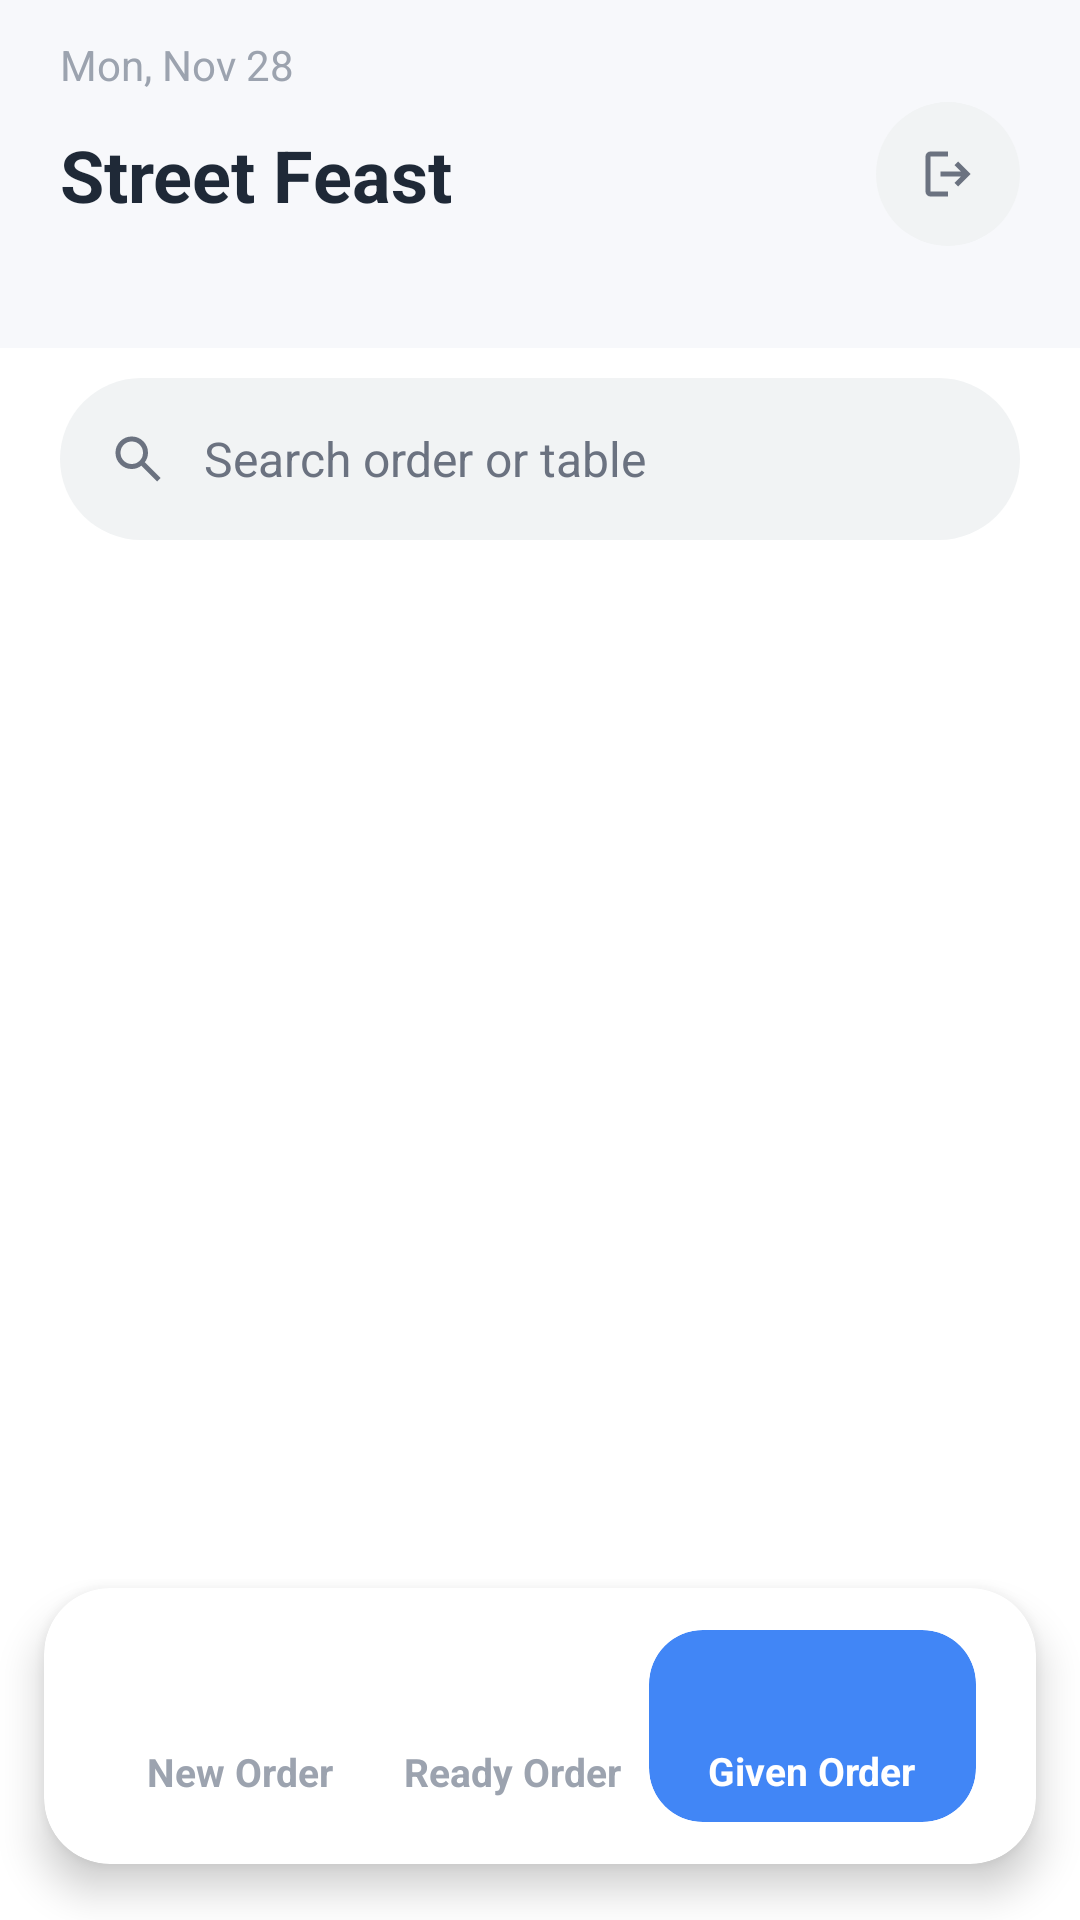

Here is an Android app screen rendered from its layout file. Give the layout XML and the strings, colors and styles it references.
<!-- AndroidManifest.xml: application theme Theme.StreetFeast -->
<!-- res/layout/fragment_given_order.xml -->
<?xml version="1.0" encoding="utf-8"?>
<androidx.constraintlayout.widget.ConstraintLayout xmlns:android="http://schemas.android.com/apk/res/android"
    xmlns:app="http://schemas.android.com/apk/res-auto"
    android:layout_width="match_parent"
    android:layout_height="match_parent"
    android:background="@color/sf_bg">

    <include
        android:id="@+id/appbar"
        layout="@layout/include_sf_appbar2"
        android:layout_width="0dp"
        android:layout_height="wrap_content"
        app:layout_constraintTop_toTopOf="parent"
        app:layout_constraintStart_toStartOf="parent"
        app:layout_constraintEnd_toEndOf="parent" />

    
    <LinearLayout
        android:id="@+id/searchWrap"
        android:layout_width="0dp"
        android:layout_height="54dp"
        android:layout_marginTop="10dp"
        android:layout_marginStart="20dp"
        android:layout_marginEnd="20dp"
        android:background="@drawable/sf_bg_search"
        android:gravity="center_vertical"
        android:orientation="horizontal"
        android:paddingStart="16dp"
        android:paddingEnd="16dp"
        app:layout_constraintTop_toBottomOf="@id/appbar"
        app:layout_constraintStart_toStartOf="parent"
        app:layout_constraintEnd_toEndOf="parent">

        <ImageView
            android:layout_width="20dp"
            android:layout_height="20dp"
            android:src="@drawable/search_24"/>
        <EditText
            android:id="@+id/etSearch"
            android:layout_width="0dp"
            android:layout_height="wrap_content"
            android:layout_weight="1"
            android:layout_marginStart="12dp"
            android:hint="Search order or table"
            android:textColor="@color/sf_text_primary"
            android:textColorHint="@color/sf_text_secondary"
            android:textSize="16sp"
            android:background="@android:color/transparent"
            android:inputType="text"/>
    </LinearLayout>

    
    <androidx.recyclerview.widget.RecyclerView
        android:id="@+id/rvTables"
        android:layout_width="0dp"
        android:layout_height="54dp"
        android:layout_marginTop="12dp"
        android:paddingStart="18dp"
        android:clipToPadding="false"
        app:layout_constraintTop_toBottomOf="@id/searchWrap"
        app:layout_constraintStart_toStartOf="parent"
        app:layout_constraintEnd_toEndOf="parent"/>

    
    <androidx.recyclerview.widget.RecyclerView
        android:id="@+id/rvGivenBody"
        android:layout_width="0dp"
        android:layout_height="0dp"
        android:layout_marginTop="12dp"
        android:paddingStart="18dp"
        android:paddingEnd="18dp"
        android:clipToPadding="false"
        app:layout_constraintTop_toBottomOf="@id/rvTables"
        app:layout_constraintBottom_toTopOf="@id/bottomNav"
        app:layout_constraintStart_toStartOf="parent"
        app:layout_constraintEnd_toEndOf="parent"/>

    <include
        android:id="@+id/bottomNav"
        layout="@layout/include_sf_bottom_nav_given_selected"
        android:layout_width="0dp"
        android:layout_height="wrap_content"
        app:layout_constraintBottom_toBottomOf="parent"
        app:layout_constraintStart_toStartOf="parent"
        app:layout_constraintEnd_toEndOf="parent"/>
</androidx.constraintlayout.widget.ConstraintLayout>
<!-- res/layout/include_sf_appbar2.xml (included above) -->
<?xml version="1.0" encoding="utf-8"?>
<androidx.constraintlayout.widget.ConstraintLayout xmlns:android="http://schemas.android.com/apk/res/android"
    xmlns:app="http://schemas.android.com/apk/res-auto"
    xmlns:tools="http://schemas.android.com/tools"
    android:layout_width="match_parent"
    android:layout_height="wrap_content"
    android:minHeight="@dimen/sf_appbar_h"
    android:background="@color/sf_appbar_bg"
    android:paddingStart="@dimen/sf_pad_screen_h"
    android:paddingEnd="@dimen/sf_pad_screen_h"
    android:paddingTop="12dp"
    android:paddingBottom="12dp">

    <FrameLayout
        android:id="@+id/btnLogout"
        android:layout_width="48dp"
        android:layout_height="48dp"
        android:background="@drawable/sf_bg_circle_light"
        android:clickable="true"
        android:focusable="true"
        android:contentDescription="@string/cd_logout"
        app:layout_constraintEnd_toEndOf="parent"
        app:layout_constraintTop_toTopOf="parent"
        app:layout_constraintBottom_toBottomOf="parent">

        <ImageView
            android:layout_width="20dp"
            android:layout_height="20dp"
            android:layout_gravity="center"
            android:src="@drawable/logout_24px" />
    </FrameLayout>




    <TextView
        android:id="@+id/tvTitle"
        android:layout_width="0dp"
        android:layout_height="wrap_content"
        android:layout_marginEnd="12dp"
        android:ellipsize="end"
        android:maxLines="1"
        android:text="@string/street_feast"
        android:textColor="@color/sf_text_primary"
        android:textSize="24sp"
        android:textStyle="bold"
        app:layout_constraintStart_toStartOf="parent"
        app:layout_constraintEnd_toStartOf="@id/btnLogout"
        app:layout_constraintTop_toTopOf="parent"
        app:layout_constraintBottom_toBottomOf="parent" />


    <TextView
        android:id="@+id/tvDate"
        android:layout_width="wrap_content"
        android:layout_height="wrap_content"
        android:ellipsize="end"
        android:maxLines="1"
        android:text="Mon, Nov 28"
        android:textColor="@color/sf_text_muted"
        android:textSize="14sp"
        app:layout_constraintStart_toStartOf="@+id/tvTitle"
        tools:layout_editor_absoluteY="7dp" />

</androidx.constraintlayout.widget.ConstraintLayout>
<!-- res/layout/include_sf_bottom_nav_given_selected.xml (included above) -->
<?xml version="1.0" encoding="utf-8"?>

<androidx.cardview.widget.CardView xmlns:android="http://schemas.android.com/apk/res/android"
    xmlns:app="http://schemas.android.com/apk/res-auto"
    android:id="@+id/bottomNav"
    android:layout_width="match_parent"
    android:layout_height="@dimen/sf_bottom_nav_h"
    app:cardElevation="@dimen/sf_elev_nav"
    app:cardUseCompatPadding="true"
    app:cardCornerRadius="22dp"
    app:cardBackgroundColor="@color/sf_bg">

    <androidx.constraintlayout.widget.ConstraintLayout
        android:layout_width="match_parent"
        android:layout_height="match_parent"
        android:paddingStart="@dimen/sf_pad_screen_h"
        android:paddingEnd="@dimen/sf_pad_screen_h"
        android:paddingTop="14dp"
        android:paddingBottom="14dp">

        
        <LinearLayout
            android:id="@+id/navNewOrder"
            android:layout_width="0dp"
            android:layout_height="wrap_content"
            android:gravity="center"
            android:orientation="vertical"
            app:layout_constraintStart_toStartOf="parent"
            app:layout_constraintEnd_toStartOf="@id/navReadyOrder"
            app:layout_constraintTop_toTopOf="parent"
            app:layout_constraintBottom_toBottomOf="parent"
            app:layout_constraintHorizontal_weight="1">

            <ImageView
                android:layout_width="24dp"
                android:layout_height="24dp"
                android:src="@drawable/add_circle_24px"
                android:tint="@color/sf_text_muted" />
            <TextView
                android:layout_width="wrap_content"
                android:layout_height="wrap_content"
                android:layout_marginTop="6dp"
                android:text="New Order"
                android:textSize="13sp"
                android:textColor="@color/sf_text_muted"
                android:textStyle="bold"/>
        </LinearLayout>

        
        <LinearLayout
            android:id="@+id/navReadyOrder"
            android:layout_width="0dp"
            android:layout_height="wrap_content"
            android:gravity="center"
            android:orientation="vertical"
            app:layout_constraintStart_toEndOf="@id/navNewOrder"
            app:layout_constraintEnd_toStartOf="@id/navGivenOrder"
            app:layout_constraintTop_toTopOf="parent"
            app:layout_constraintBottom_toBottomOf="parent"
            app:layout_constraintHorizontal_weight="1">

            <ImageView
                android:layout_width="24dp"
                android:layout_height="24dp"
                android:src="@drawable/soup_kitchen_24px"
                android:tint="@color/sf_text_muted" />
            <TextView
                android:layout_width="wrap_content"
                android:layout_height="wrap_content"
                android:layout_marginTop="6dp"
                android:text="Ready Order"
                android:textColor="@color/sf_text_muted"
                android:textSize="13sp"
                android:textStyle="bold"/>
        </LinearLayout>

        
        <androidx.cardview.widget.CardView
            android:id="@+id/navGivenOrder"
            android:layout_width="0dp"
            android:layout_height="@dimen/sf_selected_nav_h"
            app:cardBackgroundColor="@color/sf_primary"
            app:cardCornerRadius="18dp"
            app:cardElevation="0dp"
            app:layout_constraintStart_toEndOf="@id/navReadyOrder"
            app:layout_constraintEnd_toEndOf="parent"
            app:layout_constraintTop_toTopOf="parent"
            app:layout_constraintBottom_toBottomOf="parent"
            app:layout_constraintHorizontal_weight="1.2">

            <LinearLayout
                android:layout_width="match_parent"
                android:layout_height="match_parent"
                android:gravity="center"
                android:orientation="vertical">

                <ImageView
                    android:layout_width="24dp"
                    android:layout_height="24dp"
                    android:src="@drawable/check_circle_24px"
                    android:tint="@color/sf_white" />
                <TextView
                    android:layout_width="wrap_content"
                    android:layout_height="wrap_content"
                    android:layout_marginTop="6dp"
                    android:text="Given Order"
                    android:textSize="13sp"
                    android:textColor="@color/sf_white"
                    android:textStyle="bold"/>
            </LinearLayout>
        </androidx.cardview.widget.CardView>

    </androidx.constraintlayout.widget.ConstraintLayout>
</androidx.cardview.widget.CardView>
<!-- resources referenced by this layout -->
<resources>
  <color name="sf_appbar_bg">#F7F8FB</color>
  <color name="sf_bg">#FFFFFF</color>
  <color name="sf_primary">#4186F6</color>
  <color name="sf_text_muted">#9CA3AF</color>
  <color name="sf_text_primary">#1F2937</color>
  <color name="sf_text_secondary">#6B7280</color>
  <color name="sf_white">#FFFFFF</color>
  <dimen name="sf_appbar_h">116dp</dimen>
  <dimen name="sf_bottom_nav_h">96dp</dimen>
  <dimen name="sf_elev_nav">8dp</dimen>
  <dimen name="sf_pad_screen_h">20dp</dimen>
  <dimen name="sf_selected_nav_h">64dp</dimen>
  <!-- drawable logout_24px (drawable) -->
  <vector xmlns:android="http://schemas.android.com/apk/res/android"
      android:width="24dp"
      android:height="24dp"
      android:viewportWidth="960"
      android:viewportHeight="960"
      android:tint="?attr/colorControlNormal"
      android:autoMirrored="true">
    <path
        android:fillColor="@android:color/white"
        android:pathData="M200,840Q167,840 143.5,816.5Q120,793 120,760L120,200Q120,167 143.5,143.5Q167,120 200,120L480,120L480,200L200,200Q200,200 200,200Q200,200 200,200L200,760Q200,760 200,760Q200,760 200,760L480,760L480,840L200,840ZM640,680L585,622L687,520L360,520L360,440L687,440L585,338L640,280L840,480L640,680Z"/>
  </vector>
  <!-- drawable search_24 (drawable) -->
  <vector xmlns:android="http://schemas.android.com/apk/res/android"
      android:width="24dp"
      android:height="24dp"
      android:viewportWidth="960"
      android:viewportHeight="960"
      android:tint="?attr/colorControlNormal">
    <path
        android:fillColor="@android:color/white"
        android:pathData="M784,840L532,588Q502,612 463,626Q424,640 380,640Q271,640 195.5,564.5Q120,489 120,380Q120,271 195.5,195.5Q271,120 380,120Q489,120 564.5,195.5Q640,271 640,380Q640,424 626,463Q612,502 588,532L840,784L784,840ZM380,560Q455,560 507.5,507.5Q560,455 560,380Q560,305 507.5,252.5Q455,200 380,200Q305,200 252.5,252.5Q200,305 200,380Q200,455 252.5,507.5Q305,560 380,560Z"/>
  </vector>
  <!-- drawable sf_bg_circle_light (drawable) -->
  <?xml version="1.0" encoding="utf-8"?>
  
  <shape xmlns:android="http://schemas.android.com/apk/res/android">
      <solid android:color="@color/sf_chip_bg" />
      <corners android:radius="999dp" />
  </shape>
  <!-- drawable sf_bg_search (drawable) -->
  <?xml version="1.0" encoding="utf-8"?>
  
  <shape xmlns:android="http://schemas.android.com/apk/res/android">
      <solid android:color="@color/sf_chip_bg" />
      <corners android:radius="28dp" />
  </shape>
  <string name="cd_logout">Logout Button</string>
  <string name="street_feast">Street Feast</string>
  <style name="Theme.StreetFeast" parent="Base.Theme.StreetFeast" />
  <color name="sf_chip_bg">#F1F3F4</color>
  <style name="Base.Theme.StreetFeast" parent="Theme.Material3.Light.NoActionBar">
          <item name="colorPrimary">@color/action_primary</item>
          <item name="colorOnPrimary">@color/white</item>
          <item name="android:statusBarColor">@color/white</item>
          <item name="android:windowLightStatusBar">true</item>
          <item name="android:textColorPrimary">@color/text_primary</item>
          <item name="android:textColorSecondary">@color/text_secondary</item>
      </style>
  <color name="action_primary">#22C55E</color>
  <color name="white">#FFFFFFFF</color>
  <color name="text_primary">#1F2937</color>
  <color name="text_secondary">#6B7280</color>
</resources>
